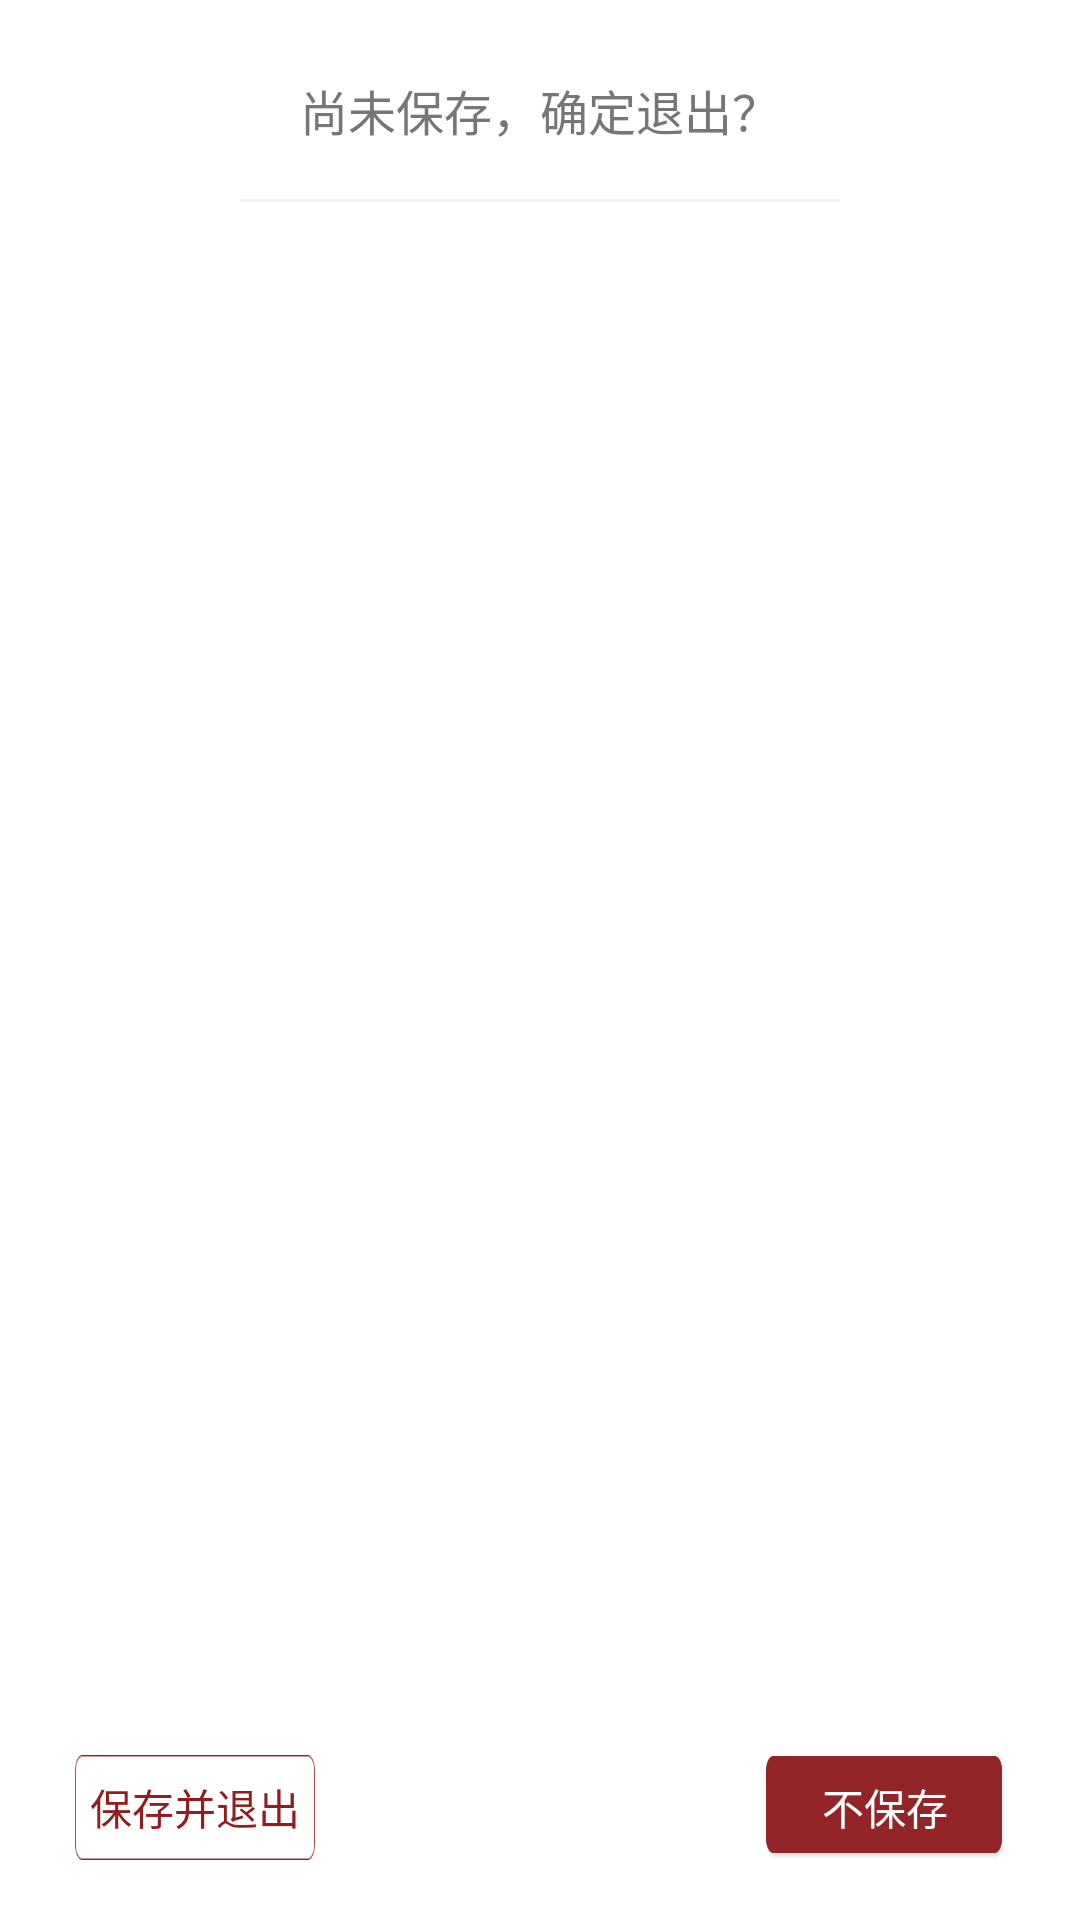

Reconstruct the res/layout file that produces this screen, plus the resources it refers to.
<!-- AndroidManifest.xml: application theme AppBaseTheme -->
<!-- res/layout/dialog_not_save.xml -->
<?xml version="1.0" encoding="utf-8"?>
<RelativeLayout xmlns:android="http://schemas.android.com/apk/res/android"
    android:layout_width="250dp"
    android:layout_height="150dp"
    android:background="@drawable/single_result_shape" >

    <TextView
        android:id="@+id/textView1"
        android:layout_width="wrap_content"
        android:layout_height="wrap_content"
        android:layout_alignParentTop="true"
        android:layout_centerHorizontal="true"
        android:layout_marginLeft="40dp"
        android:layout_marginRight="40dp"
        android:layout_marginTop="25dp"
        android:text="尚未保存，确定退出？"
        android:textColor="#767676"
        android:textSize="@dimen/dp_16" />

    <View
        android:layout_width="200dp"
        android:layout_height="1dp"
        android:layout_below="@+id/textView1"
        android:layout_centerHorizontal="true"
        android:layout_marginTop="18dp"
        android:background="#F2F2F3" />

    <Button
        android:id="@+id/yes"
        android:layout_width="80dp"
        android:layout_height="35dp"
        android:layout_alignParentBottom="true"
        android:layout_alignParentLeft="true"
        android:layout_marginBottom="20dp"
        android:layout_marginLeft="25dp"
        android:background="@drawable/tuli_bind_btn"
        android:text="保存并退出"
        android:textColor="#901d20" />

    <Button
        android:id="@+id/no"
        android:layout_width="80dp"
        android:layout_height="35dp"
        android:layout_alignParentBottom="true"
        android:layout_alignParentRight="true"
        android:layout_marginBottom="20dp"
        android:layout_marginRight="25dp"
        android:background="@drawable/red_back"
        android:text="不保存"
        android:textColor="#ffffff" />

</RelativeLayout>
<!-- resources referenced by this layout -->
<resources>
  <dimen name="dp_16">16dp</dimen>
  <!-- drawable red_back: png bitmap (drawable-xhdpi, 3036 bytes) -->
  <!-- drawable tuli_bind_btn: png bitmap (drawable-xhdpi, 1600 bytes) -->
  <style name="AppBaseTheme" parent="android:Theme.Light.NoTitleBar" />
</resources>
